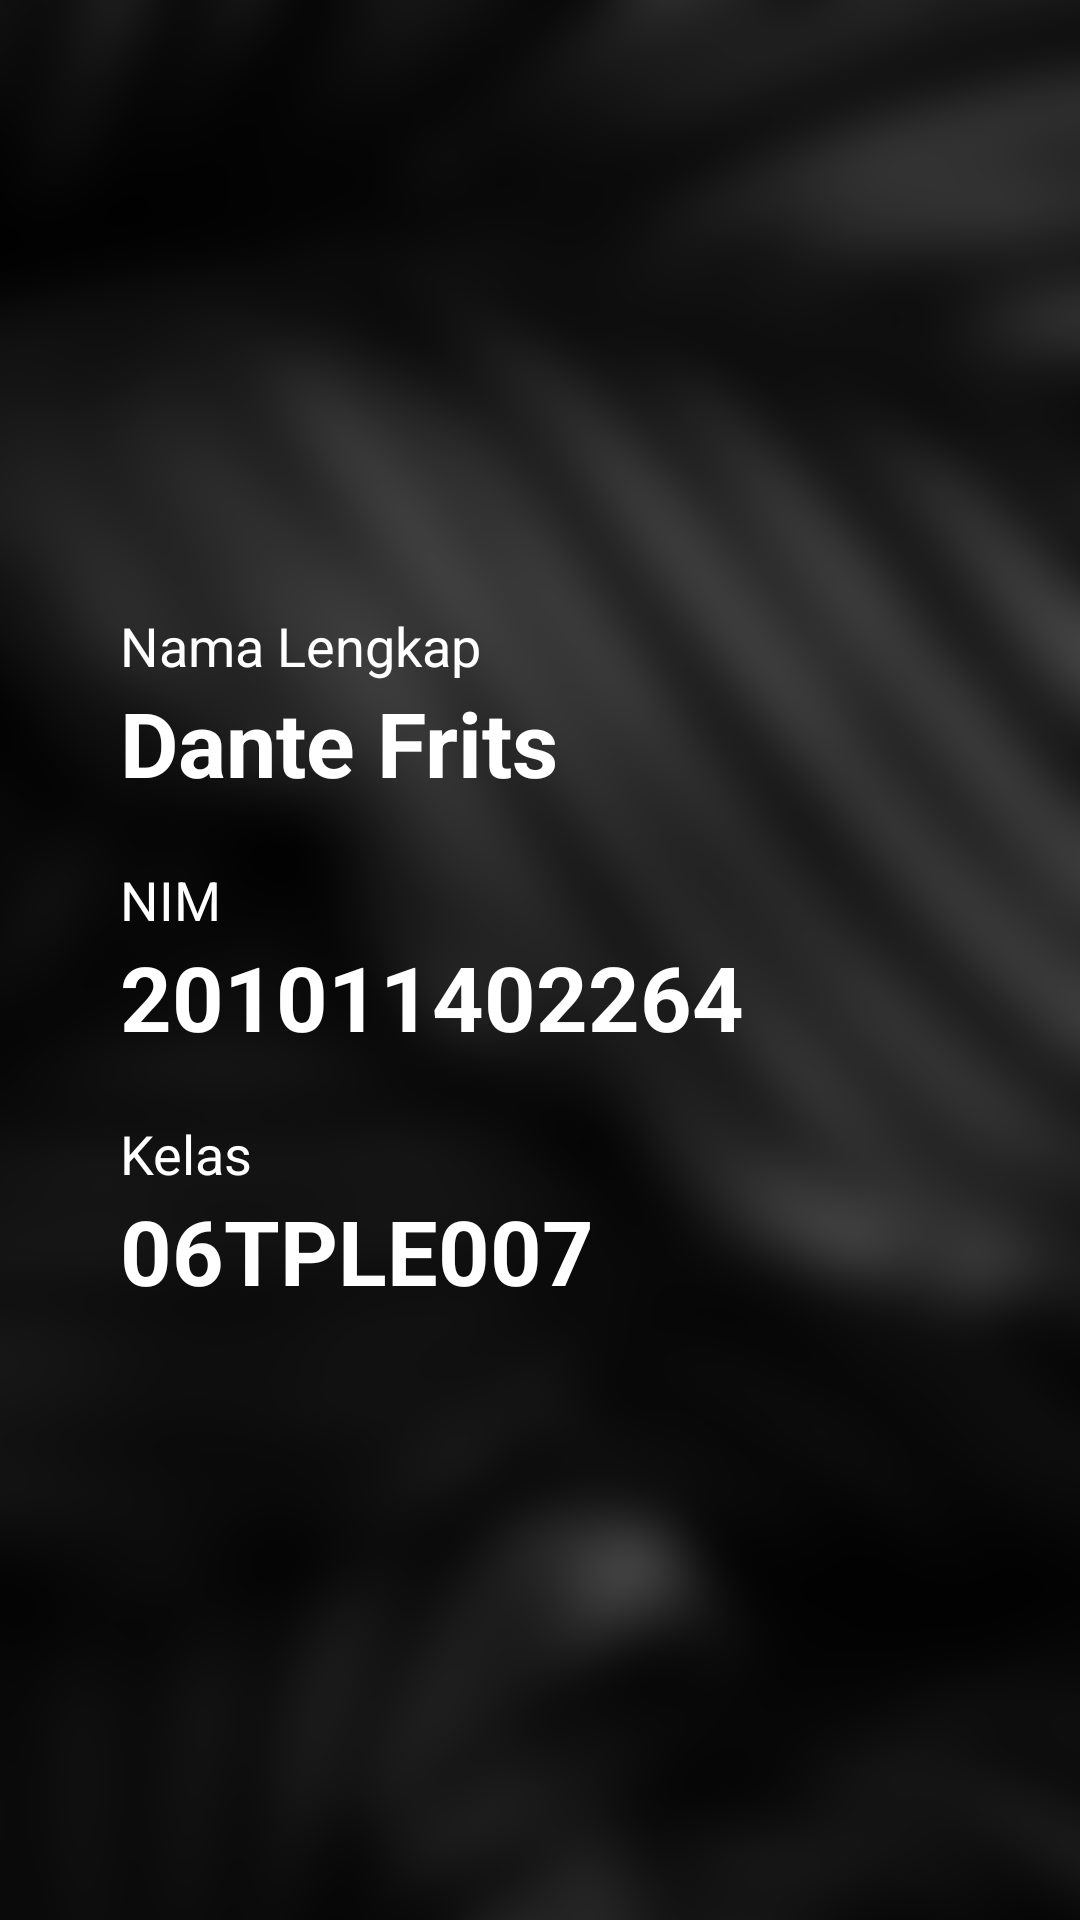

Android layout source for this screen:
<!-- AndroidManifest.xml: application theme Theme.DanteFrits -->
<!-- res/layout/activity_profile.xml -->
<?xml version="1.0" encoding="utf-8"?>
<RelativeLayout xmlns:android="http://schemas.android.com/apk/res/android"
    xmlns:app="http://schemas.android.com/apk/res-auto"
    xmlns:tools="http://schemas.android.com/tools"
    android:id="@+id/main"
    android:layout_width="match_parent"
    android:layout_height="match_parent"
    android:background="@drawable/bg1"
    android:gravity="center"
    tools:context=".Profile">

    <LinearLayout
        android:layout_width="match_parent"
        android:layout_height="wrap_content"
        android:padding="40sp"
        android:orientation="vertical">

        <TextView
            android:layout_width="match_parent"
            android:layout_height="wrap_content"
            android:text="Nama Lengkap"
            android:textSize="18sp"
            android:textStyle="normal"
            android:textColor="@color/white"/>
        <TextView
            android:layout_width="match_parent"
            android:layout_height="wrap_content"
            android:text="Dante Frits"
            android:textSize="30sp"
            android:textStyle="bold"
            android:textColor="@color/white"/>

        <TextView
            android:layout_width="match_parent"
            android:layout_height="wrap_content"
            android:text="NIM"
            android:textSize="18sp"
            android:layout_marginTop="20dp"
            android:textStyle="normal"
            android:textColor="@color/white"/>
        <TextView
            android:layout_width="match_parent"
            android:layout_height="wrap_content"
            android:text="201011402264"
            android:textSize="30sp"
            android:textStyle="bold"
            android:textColor="@color/white"/>

        <TextView
            android:layout_width="match_parent"
            android:layout_height="wrap_content"
            android:text="Kelas"
            android:textSize="18sp"
            android:layout_marginTop="20dp"
            android:textStyle="normal"
            android:textColor="@color/white"/>
        <TextView
            android:layout_width="match_parent"
            android:layout_height="wrap_content"
            android:text="06TPLE007"
            android:textSize="30sp"
            android:textStyle="bold"
            android:textColor="@color/white"/>

    </LinearLayout>
</RelativeLayout>
<!-- resources referenced by this layout -->
<resources>
  <!-- drawable bg1: jpg bitmap (drawable, 109730 bytes) -->
  <style name="Theme.DanteFrits" parent="Base.Theme.DanteFrits" />
  <style name="Base.Theme.DanteFrits" parent="Theme.Material3.DayNight.NoActionBar">
          
          
      </style>
  <!-- not gathered from this repository: default colours our renderer supplied (Android Studio template values) -->
  <color name="white">#FFFFFFFF</color>
</resources>
